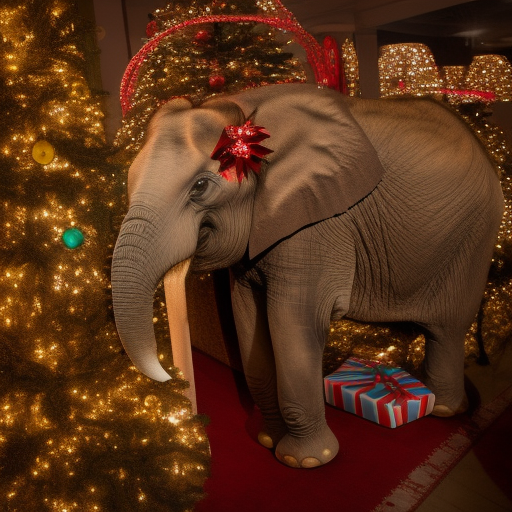
Generation parameters embedded in this image by AUTOMATIC1111 Stable Diffusion web UI or a fork of it (Forge, ...) (PNG 'parameters' text chunk):
a photo of a elephant in front of a Christmas tree
Steps: 20, Sampler: Euler a, CFG scale: 7, Seed: 2623184934, Size: 512x512, Model hash: 4c86efd062, Model: model